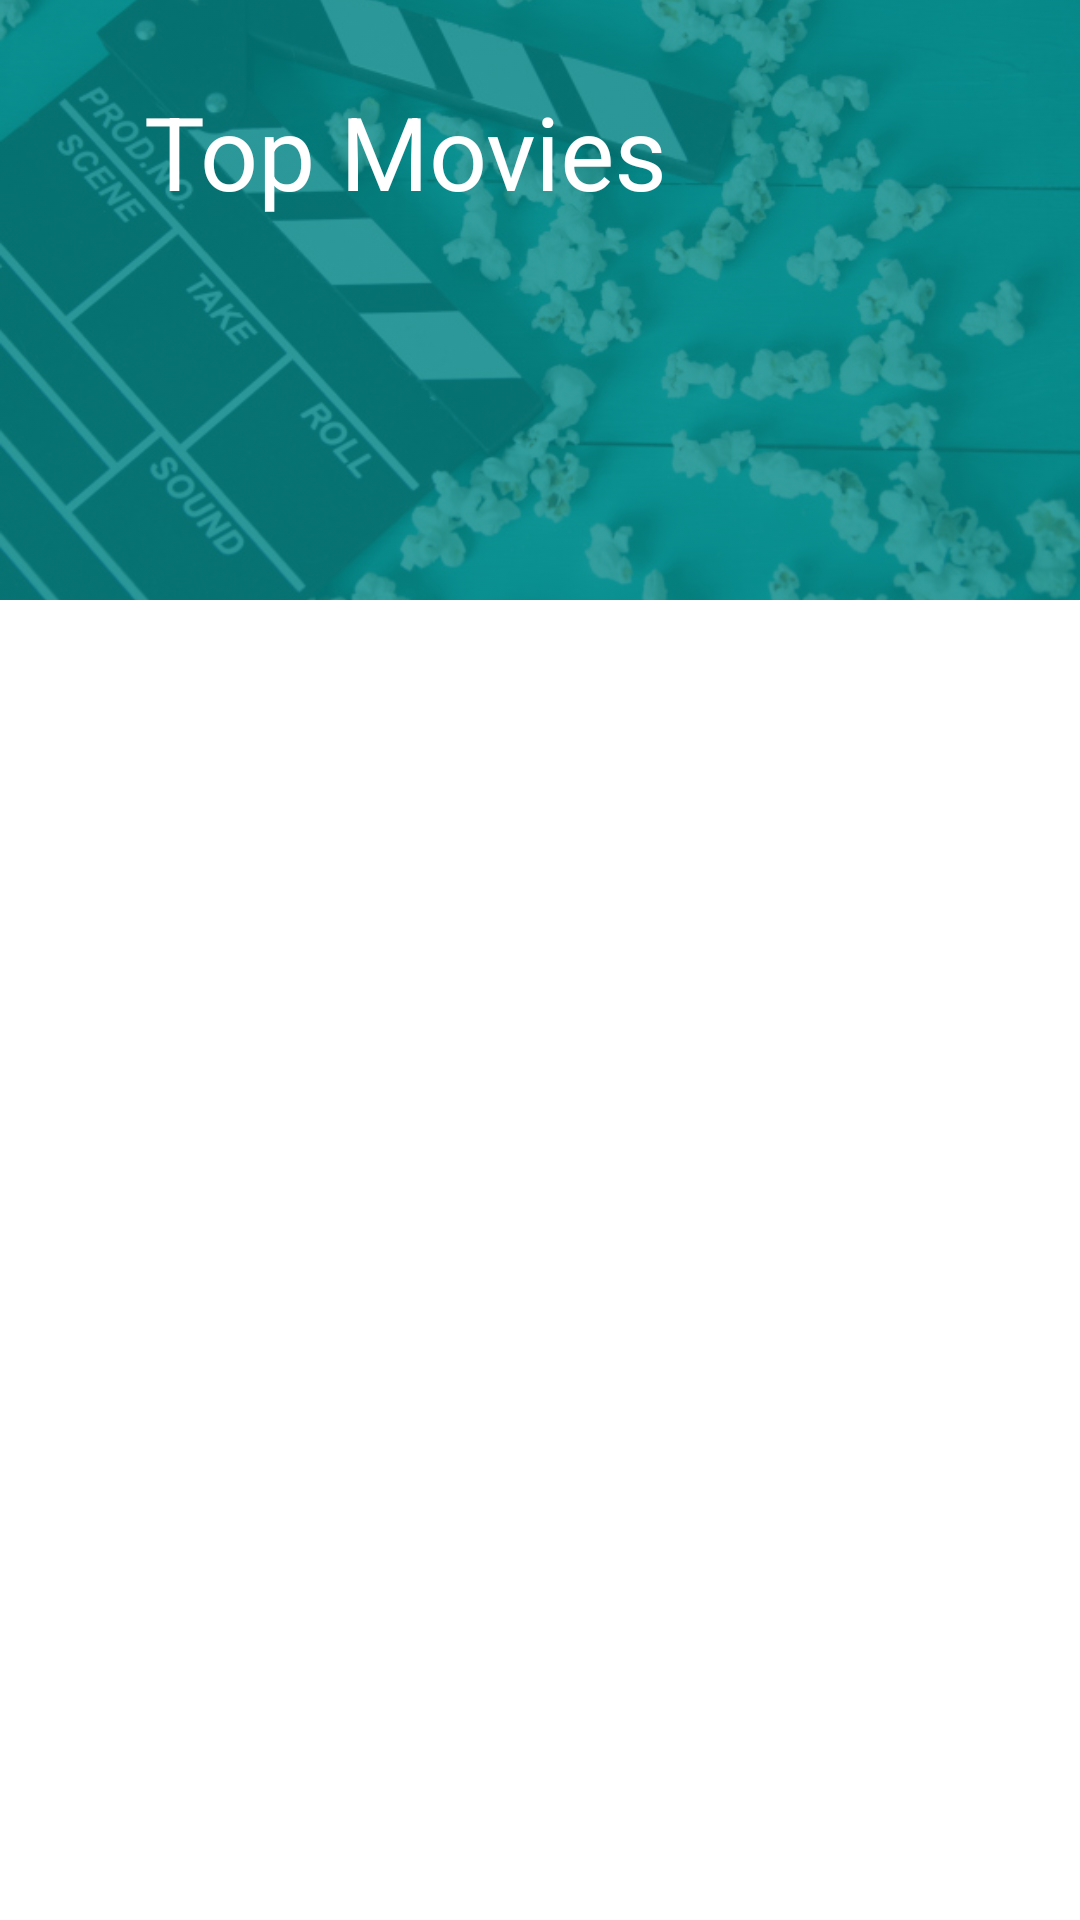

Write the Android layout XML for this screen, with the resource values it uses.
<!-- AndroidManifest.xml: application theme Theme.MV_TED.NoActionBar -->
<!-- res/layout/activity_main.xml -->
<?xml version="1.0" encoding="utf-8"?>
<androidx.drawerlayout.widget.DrawerLayout
    xmlns:android="http://schemas.android.com/apk/res/android"
    xmlns:app="http://schemas.android.com/apk/res-auto"
    xmlns:tools="http://schemas.android.com/tools"
    android:id="@+id/drawerLayout"
    android:layout_width="match_parent"
    android:layout_height="match_parent"
    android:fitsSystemWindows="true"
    tools:openDrawer="start">
   <com.google.android.material.navigation.NavigationView
       android:id="@+id/nav_view"
       android:layout_width="wrap_content"
       android:layout_height="match_parent"
       android:layout_gravity = "start"
       android:fitsSystemWindows="true"
       app:headerLayout="@layout/nav_header_main"
       app:menu="@menu/main_drawer"
       />
    <include
        android:id="@+id/app_bar_main"
        layout="@layout/app_bar_main" />

</androidx.drawerlayout.widget.DrawerLayout>
<!-- res/layout/nav_header_main.xml (included above) -->
<?xml version="1.0" encoding="utf-8"?>
<LinearLayout
    xmlns:android="http://schemas.android.com/apk/res/android"
    android:orientation="vertical"
    android:layout_width="match_parent"
    android:layout_height="@dimen/height_nav_header"
    android:background="@drawable/mv_ted_bck_grnd"
    style="@style/ThemeOverlay.AppCompat.Dark"
    android:gravity="center"
    >
    <TextView
        android:id="@+id/nav_header_profile_name"
        android:layout_width="wrap_content"
        android:layout_height="wrap_content"
        android:layout_marginTop="@dimen/nav_header_margin_text_top"
        android:textSize="@dimen/text_size_nav_header"
        android:textStyle="bold"
        android:textColor="@color/material_on_surface_emphasis_high_type"
        android:text="@string/nav_header_movie_app"
        />
    <TextView
        android:id="@+id/nav_header_bio_text"
        android:layout_width="wrap_content"
        android:layout_height="wrap_content"
        android:layout_marginTop="@dimen/nav_header_margin_text_top"
        android:textStyle="bold"
        android:textColor="@color/material_on_surface_emphasis_high_type"
        android:text="@string/nav_header_more_information_text"
        android:textSize="@dimen/text_size_nav_header"
        />




</LinearLayout>
<!-- res/layout/app_bar_main.xml (included above) -->
<?xml version="1.0" encoding="utf-8"?>
<androidx.coordinatorlayout.widget.CoordinatorLayout
    xmlns:android="http://schemas.android.com/apk/res/android"
    android:layout_width="match_parent"
    android:layout_height="match_parent"
    android:fitsSystemWindows="true"
    xmlns:app="http://schemas.android.com/apk/res-auto">
    <com.google.android.material.appbar.AppBarLayout
        android:layout_width="match_parent"
        android:layout_height="200dp"
        android:fitsSystemWindows="true"
        android:theme="@style/Theme.MV_TED.AppBarOverlay">
        <com.google.android.material.appbar.CollapsingToolbarLayout
            android:layout_width="match_parent"
            android:layout_height="wrap_content"
            app:contentScrim="?attr/colorControlHighlight"
            app:expandedTitleGravity="top"
            app:expandedTitleMarginStart="48dp"
            app:expandedTitleMarginEnd="64dp"
            app:title="Top Movies"
            app:collapsedTitleTextAppearance="?attr/collapsingToolbarLayoutStyle"
            app:expandedTitleTextAppearance="?attr/expanded"
            app:layout_scrollFlags="scroll|exitUntilCollapsed"
            android:fitsSystemWindows="true">
            <ImageView
                android:id="@+id/expanded_image_toolbar"
                android:layout_width="match_parent"
                android:layout_height="200dp"
                android:scaleType="centerCrop"
                android:alpha="0.2"
                app:layout_collapseMode="parallax"
                app:layout_collapseParallaxMultiplier="0.7"
                android:src="@drawable/mv_ted_bck_grnd"/>
            <com.google.android.material.appbar.MaterialToolbar
                android:id="@+id/toolbar"
                android:layout_width="match_parent"
                android:layout_height="?attr/actionBarSize"
                app:layout_collapseMode="pin"
                app:popupTheme="@style/Theme.MV_TED.PopupOverlay"/>
        </com.google.android.material.appbar.CollapsingToolbarLayout>
    </com.google.android.material.appbar.AppBarLayout>
    <include
        android:id="@+id/content_main_frame"
        layout="@layout/content_main"
        xmlns:tools="http://schemas.android.com/tools"
        tools:context=".presentation.MainActivity"/>
</androidx.coordinatorlayout.widget.CoordinatorLayout>
<!-- res/layout/content_main.xml (included above) -->
<?xml version="1.0" encoding="utf-8"?>
<FrameLayout xmlns:android="http://schemas.android.com/apk/res/android"
    xmlns:tools="http://schemas.android.com/tools"
    android:id="@+id/container"
    android:layout_width="match_parent"
    android:layout_height="match_parent"
    tools:context=".ui.view.MainActivity" />
<!-- resources referenced by this layout -->
<resources>
  <dimen name="height_nav_header">300dp</dimen>
  <dimen name="nav_header_margin_text_top">10dp</dimen>
  <dimen name="text_size_nav_header">30sp</dimen>
  <!-- drawable mv_ted_bck_grnd: jpg bitmap (drawable, 110461 bytes) -->
  <string name="nav_header_more_information_text">More information...</string>
  <string name="nav_header_movie_app">Movie App</string>
  <style name="Theme.MV_TED.AppBarOverlay" parent="ThemeOverlay.AppCompat.Dark.ActionBar" />
  <style name="Theme.MV_TED.PopupOverlay" parent="ThemeOverlay.AppCompat.Light" />
  <style name="Theme.MV_TED.NoActionBar">
         <item name="windowActionBar">false</item>
          <item name="windowNoTitle">true</item>
      </style>
</resources>
